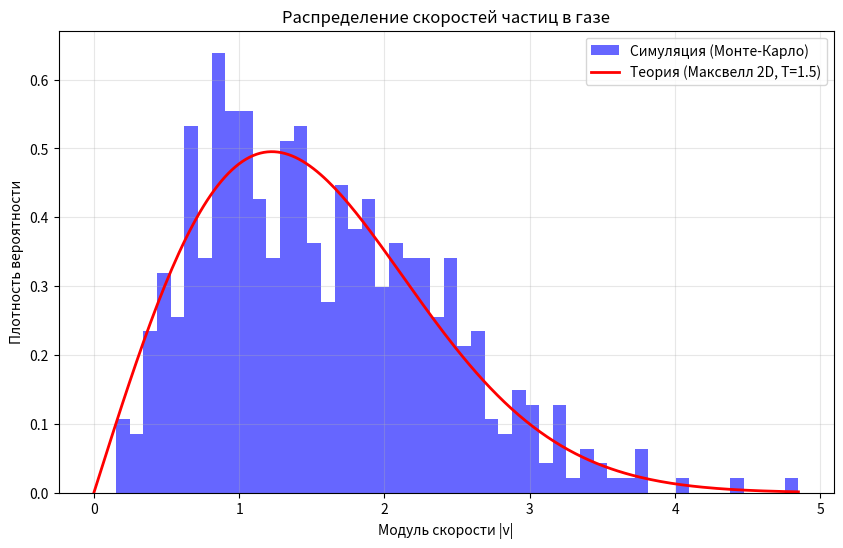

This figure's Python source:
import numpy as np
import matplotlib.pyplot as plt
from scipy.stats import maxwell # Хотя для 2D лучше написать вручную, но для проверки сойдет и аналитика
from tqdm import tqdm # Для красивого прогресс-бара в консоли

# --- Параметры (можно увеличить N_STEPS для лучшей статистики) ---
N_PARTICLES = 500      # Увеличим число частиц для гладкости графика
BOX_SIZE = 100.0
TEMPERATURE = 1.5      # Зададим "температуру" (дисперсию скоростей)
N_STEPS = 1000         # Количество шагов для набора статистики
SAMPLE_EVERY = 10      # Как часто брать пробу (чтобы данные не были слишком коррелированы)

# --- Инициализация ---
positions = np.random.rand(N_PARTICLES, 2) * BOX_SIZE
# Важно: начальное распределение скоростей должно соответствовать T
velocities = np.random.normal(0, np.sqrt(TEMPERATURE), (N_PARTICLES, 2))

# Список для сохранения всех измеренных скоростей
all_speeds = []

print(f"Запуск симуляции: {N_PARTICLES} частиц, {N_STEPS} шагов...")

# --- Цикл симуляции ---
for step in tqdm(range(N_STEPS)):
    # 1. Движение
    positions += velocities 
    
    # 2. Стенки (упругое отражение)
    # X
    mask_x_out = (positions[:, 0] < 0) | (positions[:, 0] > BOX_SIZE)
    velocities[mask_x_out, 0] *= -1
    positions[:, 0] = np.clip(positions[:, 0], 0, BOX_SIZE) # Жестко возвращаем в границы
    
    # Y
    mask_y_out = (positions[:, 1] < 0) | (positions[:, 1] > BOX_SIZE)
    velocities[mask_y_out, 1] *= -1
    positions[:, 1] = np.clip(positions[:, 1], 0, BOX_SIZE)

    # 3. Сбор статистики (Метод Монте-Карло)
    if step % SAMPLE_EVERY == 0:
        current_speeds = np.linalg.norm(velocities, axis=1)
        all_speeds.extend(current_speeds)

# Превращаем в numpy array
all_speeds = np.array(all_speeds)

print(f"Собрано {len(all_speeds)} измерений скорости.")
print(f"Средняя скорость: {np.mean(all_speeds):.3f}")
print(f"Средняя кинетическая энергия: {0.5 * np.mean(all_speeds**2):.3f} (должна быть близка к T={TEMPERATURE})")

# --- Визуализация результатов ---
plt.figure(figsize=(10, 6))

# 1. Гистограмма из симуляции
# bins=50 для детализации, density=True для нормировки на вероятность
counts, bins, ignored = plt.hist(all_speeds, bins=50, density=True, alpha=0.6, 
                                 color='b', label='Симуляция (Монте-Карло)')

# 2. Теоретическая кривая (Распределение Максвелла-Больцмана для 2D)
# f(v) = (v / T) * exp(-v^2 / (2T))
v_theory = np.linspace(0, max(bins), 200)
pdf_theory = (v_theory / TEMPERATURE) * np.exp(-v_theory**2 / (2 * TEMPERATURE))

plt.plot(v_theory, pdf_theory, 'r-', lw=2, label=f'Теория (Максвелл 2D, T={TEMPERATURE})')

plt.title('Распределение скоростей частиц в газе')
plt.xlabel('Модуль скорости |v|')
plt.ylabel('Плотность вероятности')
plt.legend()
plt.grid(True, alpha=0.3)

# Сохраняем график
plt.savefig('maxwell_distribution.png', dpi=150)
print("График сохранен как 'maxwell_distribution.png'")

plt.show()
